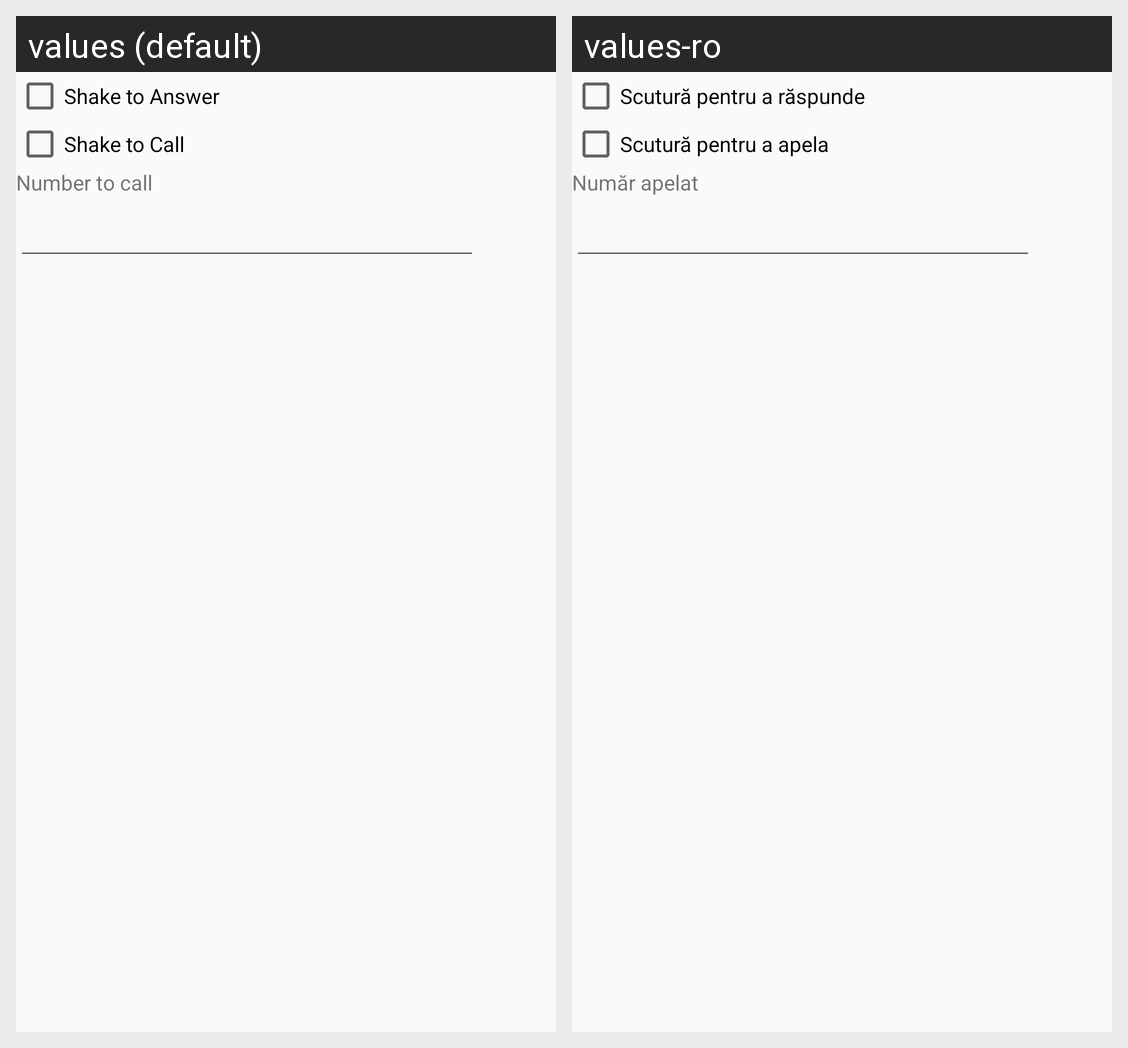

The same Android screen rendered under two of its app's locales, left to right. List the strings drawn on it with the default value and each locale's translation.
Android screen res/layout/activity_main.xml rendered under 2 locales, left to right: values (default), values-ro. Device: Nexus 5 (rendered at 1080×1920; each locale shown at half size, 540×960, under a caption strip naming it); theme Theme.MainTheme.
Strings drawn on this screen, with the default value and each locale's value (text and hints the layout hard-codes, and strings that could not be matched under every locale, appear in the picture but are not listed):

shake_to_answer
  values: Shake to Answer
  values-ro: Scutură pentru a răspunde

shake_to_call
  values: Shake to Call
  values-ro: Scutură pentru a apela

label_number_to_call
  values: Number to call
  values-ro: Număr apelat
